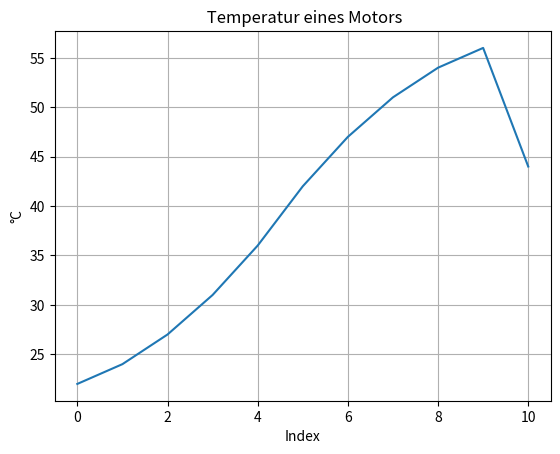

Generate this figure with matplotlib:
import matplotlib.pyplot as plt
# ggf. > pip install matplotlib  
# oder python -m pip install matplotlib


temperaturen = [22, 24, 27, 31, 36, 42, 47, 51, 54, 56]

print(temperaturen)

print("Temperaturwerte: ")
for t in temperaturen:
    print(f" Wert {t:3d} °C")

print("Anzahl der Werte in Liste: ", len(temperaturen))
print("Erster Wert in der Liste: ", temperaturen[0])

temperaturen.append(44)
print("Nach append", temperaturen)
print("Letzter Wert in der Liste: ", temperaturen[9])

print("Letzter Wert in der Liste: ", temperaturen[len(temperaturen)-1])
print("Letzter Wert in der Liste: ", temperaturen[-1])  # letzte Wert der Liste

# Plot 
plt.xlabel("Index")
plt.ylabel("°C")
plt.title(" Temperatur eines Motors")
plt.grid()
plt.plot(temperaturen)
plt.show()
